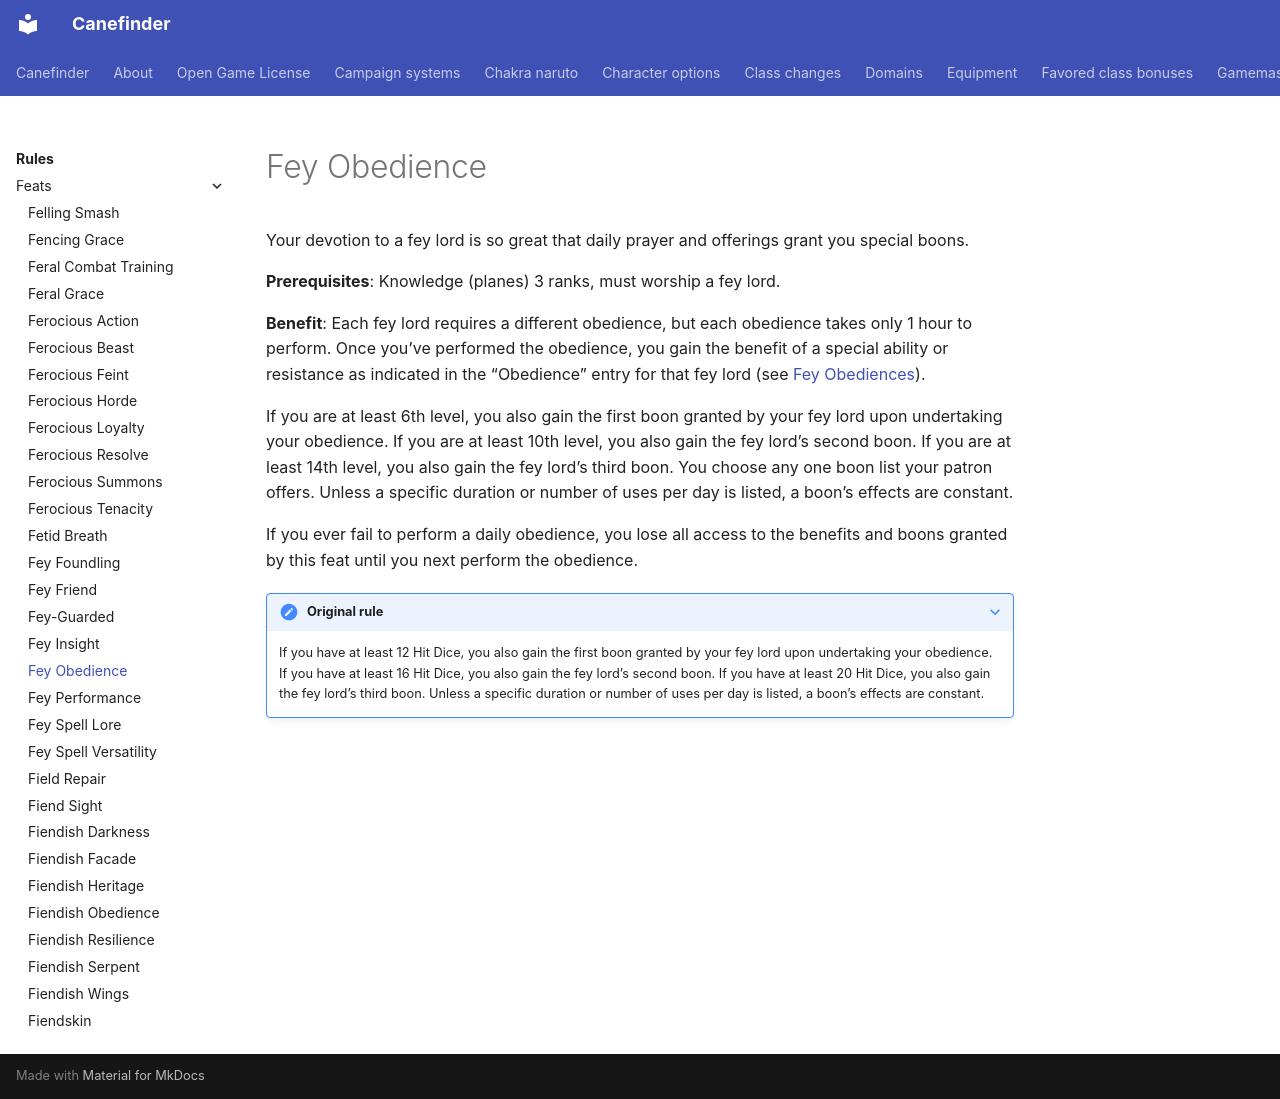

repository: canefinderhouserules/Canefinderhouserules · page: rules/feats/fey-obedience/index.html · generator: mkdocs

# Fey Obedience

Your devotion to a fey lord is so great that daily prayer and offerings grant you special boons.

**Prerequisites**: Knowledge (planes) 3 ranks, must worship a fey lord.

**Benefit**: Each fey lord requires a different obedience, but each obedience takes only 1 hour to perform. Once you’ve performed the obedience, you gain the benefit of a special ability or resistance as indicated in the “Obedience” entry for that fey lord (see [Fey Obediences](../../characters/options/fey-obediences.md)).

If you are at least 6th level, you also gain the first boon granted by your fey lord upon undertaking your obedience. If you are at least 10th level, you also gain the fey lord’s second boon. If you are at least 14th level, you also gain the fey lord’s third boon. You choose any one boon list your patron offers. Unless a specific duration or number of uses per day is listed, a boon’s effects are constant.

If you ever fail to perform a daily obedience, you lose all access to the benefits and boons granted by this feat until you next perform the obedience.

??? note "Original rule"

    If you have at least 12 Hit Dice, you also gain the first boon granted by your fey lord upon undertaking your obedience. If you have at least 16 Hit Dice, you also gain the fey lord’s second boon. If you have at least 20 Hit Dice, you also gain the fey lord’s third boon. Unless a specific duration or number of uses per day is listed, a boon’s effects are constant.
